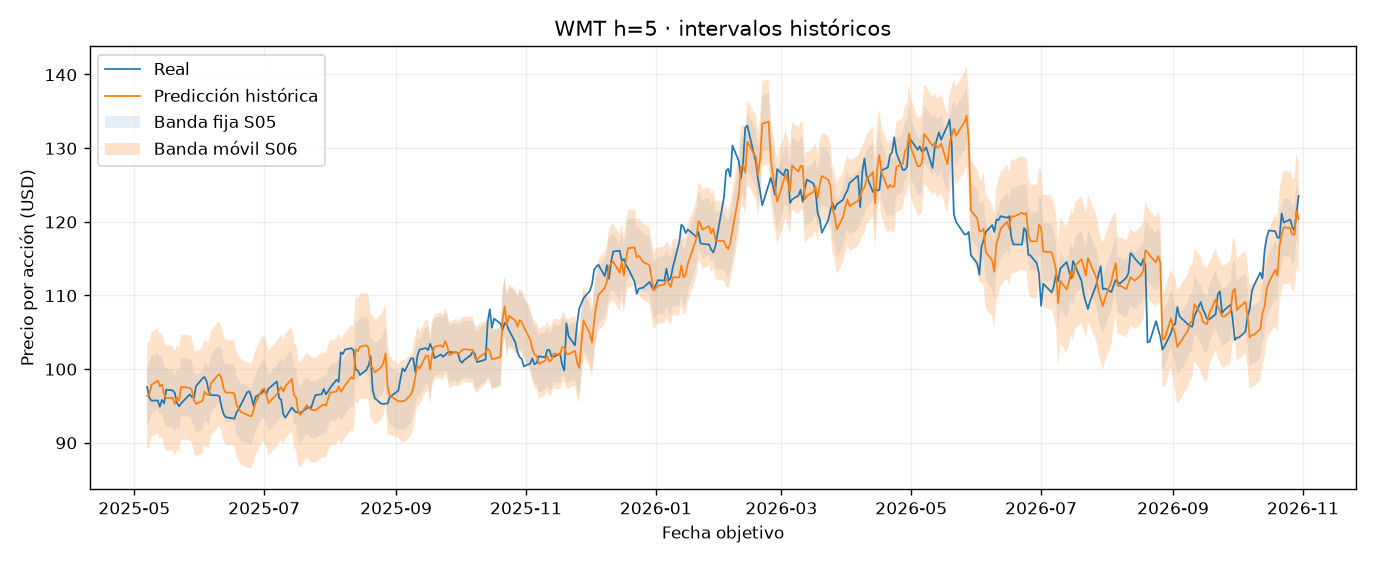

The data file committed next to this chart (first rows):
Ticker, origin_index, target_index, origin_date, target_date, actual_close, predicted_close, error, abs_error, lower_close, upper_close, interval_radius, covered, naive_predicted_close, naive_error, selected_model, horizon_sessions, rolling_lower_close, rolling_upper_close, rolling_radius_usd, rolling_calibration_n, rolling_covered
WMT, 2135, 2140, 2025-04-30, 2025-05-07, 97.54, 96.33, -1.206, 1.206, 92.42, 100.2, 3.91, True, 95.98, -1.559, ar1_10.0, 5, 89.19, 103.5, 7.145, 120, True
WMT, 2136, 2141, 2025-05-01, 2025-05-08, 96.16, 96.5, 0.3392, 0.3392, 92.59, 100.4, 3.91, True, 96.14, -0.01973, ar1_10.0, 5, 89.35, 103.6, 7.145, 120, True
WMT, 2137, 2142, 2025-05-02, 2025-05-09, 95.69, 97.82, 2.134, 2.134, 93.91, 101.7, 3.91, True, 97.46, 1.773, ar1_10.0, 5, 90.68, 105, 7.145, 120, True
WMT, 2138, 2143, 2025-05-05, 2025-05-12, 95.72, 98.4, 2.684, 2.684, 94.49, 102.3, 3.91, True, 98.03, 2.315, ar1_10.0, 5, 91.26, 105.5, 7.145, 120, True
WMT, 2139, 2144, 2025-05-06, 2025-05-13, 94.86, 97.63, 2.776, 2.776, 93.72, 101.5, 3.91, True, 97.26, 2.406, ar1_10.0, 5, 90.49, 104.8, 7.145, 120, True
WMT, 2140, 2145, 2025-05-07, 2025-05-14, 95.8, 97.91, 2.109, 2.109, 94, 101.8, 3.91, True, 97.54, 1.743, ar1_10.0, 5, 90.76, 105.1, 7.145, 120, True
WMT, 2141, 2146, 2025-05-08, 2025-05-15, 95.32, 96.52, 1.202, 1.202, 92.61, 100.4, 3.91, True, 96.16, 0.836, ar1_10.0, 5, 89.38, 103.7, 7.145, 120, True
WMT, 2142, 2147, 2025-05-09, 2025-05-16, 97.19, 96.05, -1.146, 1.146, 92.14, 99.96, 3.91, True, 95.69, -1.504, ar1_10.0, 5, 88.9, 103.2, 7.145, 120, True
WMT, 2143, 2148, 2025-05-12, 2025-05-19, 97.07, 96.07, -0.9996, 0.9996, 92.16, 99.98, 3.91, True, 95.72, -1.355, ar1_10.0, 5, 88.93, 103.2, 7.145, 120, True
WMT, 2144, 2149, 2025-05-13, 2025-05-20, 96.76, 95.21, -1.545, 1.545, 91.3, 99.12, 3.91, True, 94.86, -1.9, ar1_10.0, 5, 88.07, 102.4, 7.145, 120, True
WMT, 2145, 2150, 2025-05-14, 2025-05-21, 95.4, 96.15, 0.7472, 0.7472, 92.24, 100.1, 3.91, True, 95.8, 0.3957, ar1_10.0, 5, 89, 103.3, 7.145, 120, True
WMT, 2146, 2151, 2025-05-15, 2025-05-22, 94.91, 95.68, 0.7709, 0.7709, 91.77, 99.59, 3.91, True, 95.32, 0.4155, ar1_10.0, 5, 88.53, 102.8, 7.145, 120, True
WMT, 2147, 2152, 2025-05-16, 2025-05-23, 95.31, 97.55, 2.235, 2.235, 93.64, 101.5, 3.91, True, 97.19, 1.88, ar1_10.0, 5, 90.4, 104.7, 7.145, 120, True
WMT, 2148, 2153, 2025-05-19, 2025-05-27, 96.54, 97.44, 0.8982, 0.8982, 93.53, 101.3, 3.91, True, 97.07, 0.5342, ar1_10.0, 5, 90.29, 104.6, 7.145, 120, True
WMT, 2149, 2154, 2025-05-20, 2025-05-28, 96.2, 97.12, 0.9169, 0.9169, 93.21, 101, 3.91, True, 96.76, 0.554, ar1_10.0, 5, 89.98, 104.3, 7.145, 120, True
WMT, 2150, 2155, 2025-05-21, 2025-05-29, 96.06, 95.76, -0.3033, 0.3033, 91.85, 99.67, 3.91, True, 95.4, -0.6629, ar1_10.0, 5, 88.62, 102.9, 7.145, 120, True
WMT, 2151, 2156, 2025-05-22, 2025-05-30, 97.67, 95.26, -2.408, 2.408, 91.35, 99.17, 3.91, True, 94.91, -2.76, ar1_10.0, 5, 88.11, 102.4, 7.145, 120, True
WMT, 2152, 2157, 2025-05-23, 2025-06-02, 98.71, 95.66, -3.043, 3.043, 91.75, 99.57, 3.91, True, 95.31, -3.393, ar1_10.0, 5, 88.52, 102.8, 7.145, 120, True
WMT, 2153, 2158, 2025-05-27, 2025-06-03, 98.91, 96.89, -2.021, 2.021, 92.98, 100.8, 3.91, True, 96.54, -2.374, ar1_10.0, 5, 89.75, 104, 7.145, 120, True
WMT, 2154, 2159, 2025-05-28, 2025-06-04, 98.29, 96.56, -1.729, 1.729, 92.65, 100.5, 3.91, True, 96.2, -2.088, ar1_10.0, 5, 89.42, 103.7, 7.145, 120, True
WMT, 2155, 2160, 2025-05-29, 2025-06-05, 96.92, 96.42, -0.4941, 0.4941, 92.51, 100.3, 3.91, True, 96.06, -0.8508, ar1_10.0, 5, 89.28, 103.6, 7.145, 120, True
WMT, 2156, 2161, 2025-05-30, 2025-06-06, 96.43, 98.03, 1.594, 1.594, 94.12, 101.9, 3.91, True, 97.67, 1.237, ar1_10.0, 5, 90.88, 105.2, 7.145, 120, True
WMT, 2157, 2162, 2025-06-02, 2025-06-09, 96.41, 99.07, 2.662, 2.662, 95.16, 103, 3.91, True, 98.71, 2.295, ar1_10.0, 5, 91.93, 106.2, 7.145, 120, True
WMT, 2158, 2163, 2025-06-03, 2025-06-10, 96.28, 99.29, 3.003, 3.003, 95.38, 103.2, 3.91, True, 98.91, 2.632, ar1_10.0, 5, 92.14, 106.4, 7.145, 120, True
WMT, 2159, 2164, 2025-06-04, 2025-06-11, 94.78, 98.66, 3.884, 3.884, 94.75, 102.6, 3.91, True, 98.29, 3.512, ar1_10.0, 5, 91.52, 105.8, 7.145, 120, True
WMT, 2160, 2165, 2025-06-05, 2025-06-12, 93.82, 97.28, 3.464, 3.464, 93.37, 101.2, 3.91, True, 96.92, 3.097, ar1_10.0, 5, 90.14, 104.4, 7.145, 120, True
WMT, 2161, 2166, 2025-06-06, 2025-06-13, 93.43, 96.79, 3.357, 3.357, 92.88, 100.7, 3.91, True, 96.43, 2.998, ar1_10.0, 5, 89.65, 103.9, 7.145, 120, True
WMT, 2162, 2167, 2025-06-09, 2025-06-16, 93.28, 96.77, 3.483, 3.483, 92.86, 100.7, 3.91, True, 96.41, 3.126, ar1_10.0, 5, 89.62, 103.9, 7.145, 120, True
WMT, 2163, 2168, 2025-06-10, 2025-06-17, 93.25, 96.64, 3.394, 3.394, 92.73, 100.5, 3.91, True, 96.28, 3.037, ar1_10.0, 5, 89.49, 103.8, 7.145, 120, True
WMT, 2164, 2169, 2025-06-11, 2025-06-18, 94.08, 95.13, 1.057, 1.057, 91.22, 99.04, 3.91, True, 94.78, 0.7024, ar1_10.0, 5, 87.99, 102.3, 7.145, 120, True
WMT, 2165, 2170, 2025-06-12, 2025-06-20, 95.1, 94.16, -0.9307, 0.9307, 90.25, 98.07, 3.91, True, 93.82, -1.276, ar1_10.0, 5, 87.02, 101.3, 7.145, 120, True
WMT, 2166, 2171, 2025-06-13, 2025-06-23, 96.83, 93.77, -3.053, 3.053, 89.86, 97.68, 3.91, True, 93.43, -3.393, ar1_10.0, 5, 86.63, 100.9, 7.145, 120, True
WMT, 2167, 2172, 2025-06-16, 2025-06-24, 96.96, 93.62, -3.332, 3.332, 89.71, 97.53, 3.91, True, 93.28, -3.67, ar1_10.0, 5, 86.48, 100.8, 7.145, 120, True
WMT, 2168, 2173, 2025-06-17, 2025-06-25, 96.22, 93.58, -2.641, 2.641, 89.67, 97.49, 3.91, True, 93.25, -2.978, ar1_10.0, 5, 86.44, 100.7, 7.145, 120, True
WMT, 2169, 2174, 2025-06-18, 2025-06-26, 95, 94.41, -0.5823, 0.5823, 90.5, 98.32, 3.91, True, 94.08, -0.9201, ar1_10.0, 5, 87.27, 101.6, 7.145, 120, True
WMT, 2170, 2175, 2025-06-20, 2025-06-27, 96.23, 95.44, -0.7949, 0.7949, 91.53, 99.35, 3.91, True, 95.1, -1.138, ar1_10.0, 5, 88.29, 102.6, 7.145, 120, True
WMT, 2171, 2176, 2025-06-23, 2025-06-30, 96.74, 97.18, 0.4387, 0.4387, 93.27, 101.1, 3.91, True, 96.83, 0.08904, ar1_10.0, 5, 90.03, 104.3, 7.145, 120, True
WMT, 2172, 2177, 2025-06-24, 2025-07-01, 97.19, 97.31, 0.1205, 0.1205, 93.4, 101.2, 3.91, True, 96.96, -0.2374, ar1_10.0, 5, 90.17, 104.5, 7.145, 120, True
WMT, 2173, 2178, 2025-06-25, 2025-07-02, 96.57, 96.58, 0.01122, 0.01122, 92.67, 100.5, 3.91, True, 96.22, -0.3463, ar1_10.0, 5, 89.44, 103.7, 7.145, 120, True
WMT, 2174, 2179, 2025-06-26, 2025-07-03, 97.31, 95.35, -1.963, 1.963, 91.44, 99.26, 3.91, True, 95, -2.315, ar1_10.0, 5, 88.2, 102.5, 7.145, 120, True
WMT, 2175, 2180, 2025-06-27, 2025-07-07, 98.29, 96.58, -1.71, 1.71, 92.67, 100.5, 3.91, True, 96.23, -2.058, ar1_10.0, 5, 89.44, 103.7, 7.145, 120, True
WMT, 2176, 2181, 2025-06-30, 2025-07-08, 96.06, 97.09, 1.037, 1.037, 93.18, 101, 3.91, True, 96.74, 0.6826, ar1_10.0, 5, 89.95, 104.2, 7.145, 120, True
WMT, 2177, 2182, 2025-07-01, 2025-07-09, 95.78, 97.55, 1.772, 1.772, 93.64, 101.5, 3.91, True, 97.19, 1.415, ar1_10.0, 5, 90.41, 104.7, 7.145, 120, True
WMT, 2178, 2183, 2025-07-02, 2025-07-10, 93.85, 96.93, 3.079, 3.079, 93.02, 100.8, 3.91, True, 96.57, 2.721, ar1_10.0, 5, 89.78, 104.1, 7.145, 120, True
WMT, 2179, 2184, 2025-07-03, 2025-07-11, 93.39, 97.67, 4.274, 4.274, 93.76, 101.6, 3.91, False, 97.31, 3.918, ar1_10.0, 5, 90.52, 104.8, 7.145, 120, True
WMT, 2180, 2185, 2025-07-07, 2025-07-14, 94.76, 98.65, 3.893, 3.893, 94.74, 102.6, 3.91, True, 98.29, 3.532, ar1_10.0, 5, 91.51, 105.8, 7.145, 120, True
WMT, 2181, 2186, 2025-07-08, 2025-07-15, 94.37, 96.42, 2.044, 2.044, 92.51, 100.3, 3.91, True, 96.06, 1.682, ar1_10.0, 5, 89.27, 103.6, 7.145, 120, True
WMT, 2182, 2187, 2025-07-09, 2025-07-16, 94.14, 96.13, 1.994, 1.994, 92.22, 100, 3.91, True, 95.78, 1.642, ar1_10.0, 5, 88.98, 103.3, 7.145, 120, True
WMT, 2183, 2188, 2025-07-10, 2025-07-17, 94.08, 94.2, 0.1198, 0.1198, 90.29, 98.11, 3.91, True, 93.85, -0.2275, ar1_10.0, 5, 87.05, 101.3, 7.145, 120, True
WMT, 2184, 2189, 2025-07-11, 2025-07-18, 94.04, 93.73, -0.3055, 0.3055, 89.82, 97.64, 3.91, True, 93.39, -0.6431, ar1_10.0, 5, 86.59, 100.9, 7.145, 120, True
WMT, 2185, 2190, 2025-07-14, 2025-07-21, 94.65, 95.1, 0.4457, 0.4457, 91.19, 99.01, 3.91, True, 94.76, 0.1088, ar1_10.0, 5, 87.95, 102.2, 7.145, 120, True
WMT, 2186, 2191, 2025-07-15, 2025-07-22, 94.83, 94.72, -0.1123, 0.1123, 90.81, 98.63, 3.91, True, 94.37, -0.4551, ar1_10.0, 5, 87.57, 101.9, 7.145, 120, True
WMT, 2187, 2192, 2025-07-16, 2025-07-23, 94.66, 94.48, -0.1839, 0.1839, 90.57, 98.39, 3.91, True, 94.14, -0.5244, ar1_10.0, 5, 87.33, 101.6, 7.145, 120, True
WMT, 2188, 2193, 2025-07-17, 2025-07-24, 95.57, 94.42, -1.155, 1.155, 90.51, 98.33, 3.91, True, 94.08, -1.494, ar1_10.0, 5, 87.27, 101.6, 7.145, 120, True
WMT, 2189, 2194, 2025-07-18, 2025-07-25, 96.43, 94.38, -2.056, 2.056, 90.47, 98.29, 3.91, True, 94.04, -2.394, ar1_10.0, 5, 87.23, 101.5, 7.145, 120, True
WMT, 2190, 2195, 2025-07-21, 2025-07-28, 96.57, 94.99, -1.58, 1.58, 91.08, 98.9, 3.91, True, 94.65, -1.919, ar1_10.0, 5, 87.84, 102.1, 7.145, 120, True
WMT, 2191, 2196, 2025-07-22, 2025-07-29, 97.28, 95.17, -2.112, 2.112, 91.26, 99.08, 3.91, True, 94.83, -2.454, ar1_10.0, 5, 88.03, 102.3, 7.145, 120, True
WMT, 2192, 2197, 2025-07-23, 2025-07-30, 96.55, 95, -1.547, 1.547, 91.09, 98.91, 3.91, True, 94.66, -1.89, ar1_10.0, 5, 87.86, 102.1, 7.145, 120, True
WMT, 2193, 2198, 2025-07-24, 2025-07-31, 96.94, 95.91, -1.023, 1.023, 92, 99.82, 3.91, True, 95.57, -1.365, ar1_10.0, 5, 88.77, 103.1, 7.145, 120, True
WMT, 2194, 2199, 2025-07-25, 2025-08-01, 97.44, 96.78, -0.6614, 0.6614, 92.87, 100.7, 3.91, True, 96.43, -1.009, ar1_10.0, 5, 89.63, 103.9, 7.145, 120, True
... 314 more rows
